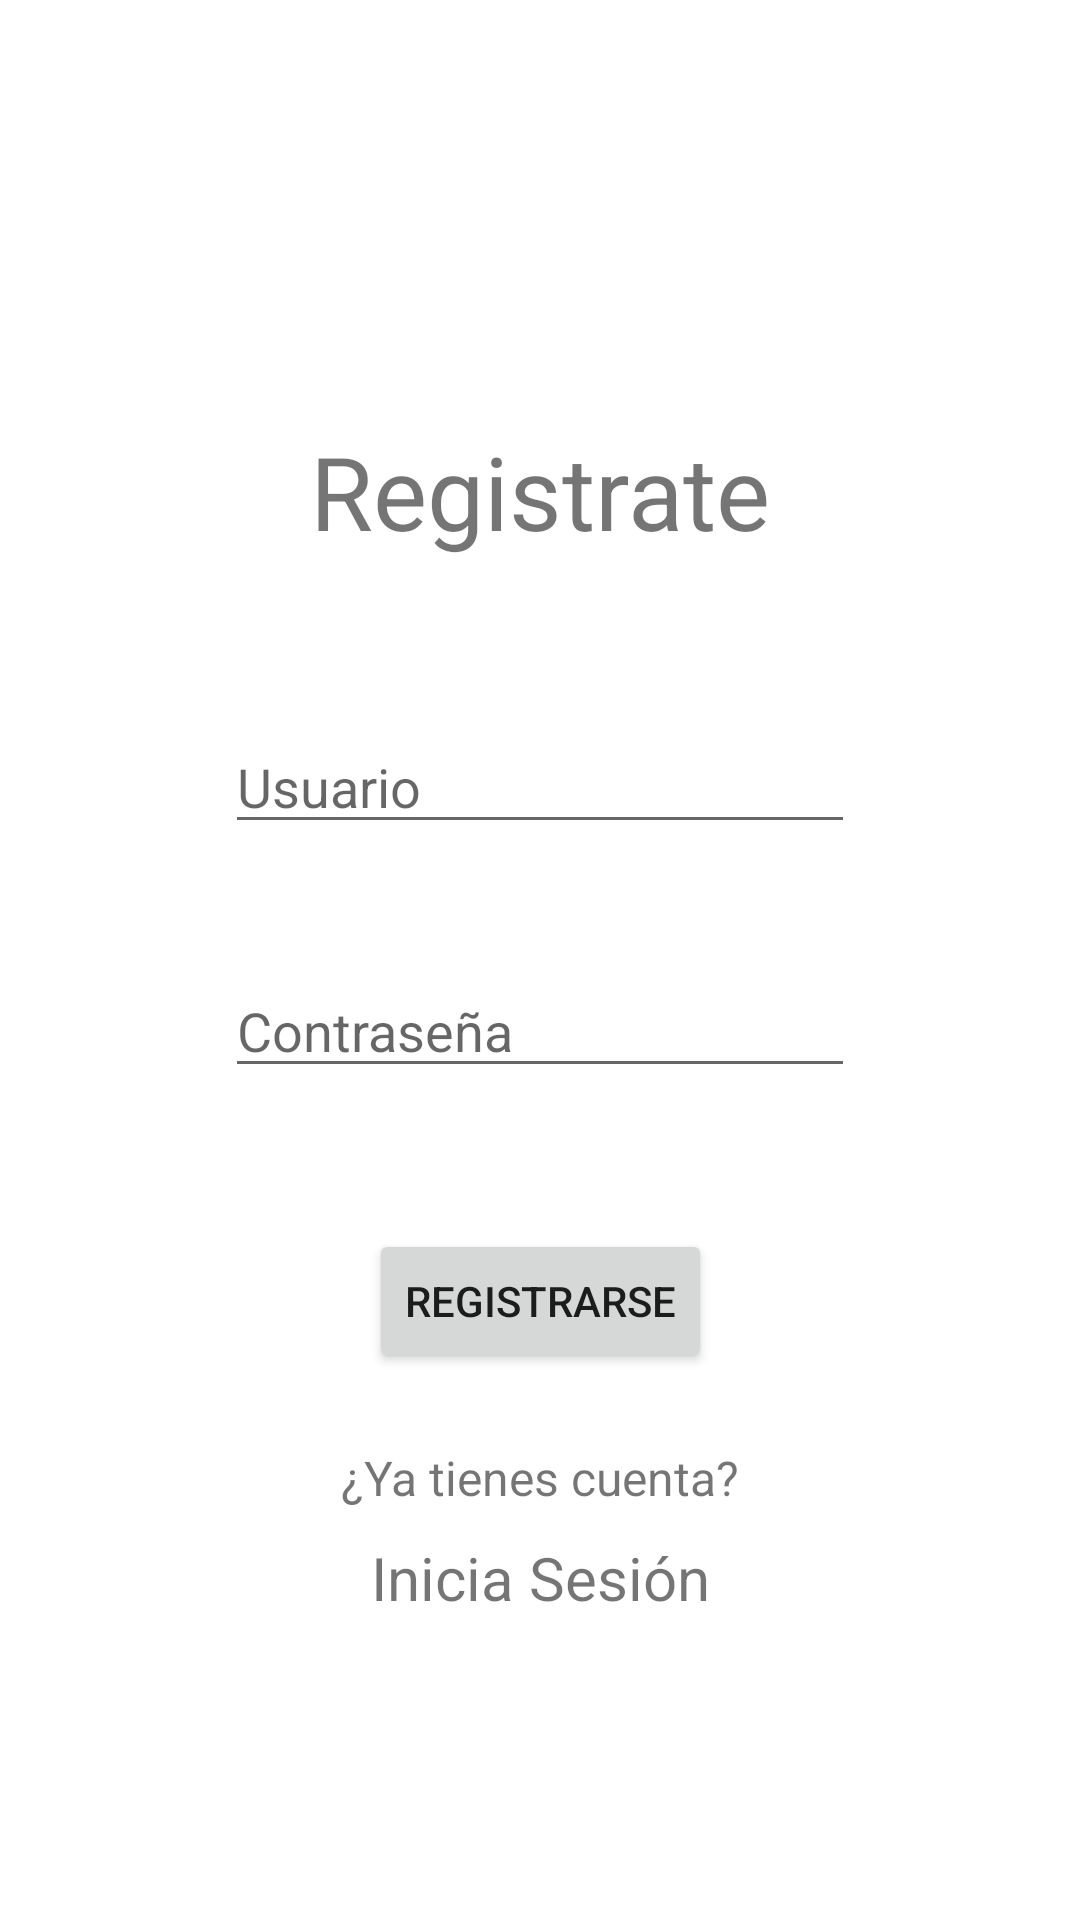

Produce the Android XML layout that renders to this screen, including the resource entries it uses.
<!-- AndroidManifest.xml: application theme Theme.Escaletras -->
<!-- res/layout/activity_registro.xml -->
<?xml version="1.0" encoding="utf-8"?>
<androidx.constraintlayout.widget.ConstraintLayout xmlns:android="http://schemas.android.com/apk/res/android"
    xmlns:app="http://schemas.android.com/apk/res-auto"
    xmlns:tools="http://schemas.android.com/tools"
    android:layout_width="match_parent"
    android:layout_height="match_parent"
    tools:context=".Registro">

    <EditText
        android:id="@+id/editRegisUsuario"
        android:layout_width="wrap_content"
        android:layout_height="wrap_content"
        android:layout_marginTop="240dp"
        android:ems="10"
        android:hint="Usuario"
        android:inputType="textPersonName"
        app:layout_constraintEnd_toEndOf="parent"
        app:layout_constraintHorizontal_bias="0.5"
        app:layout_constraintStart_toStartOf="parent"
        app:layout_constraintTop_toTopOf="parent" />

    <EditText
        android:id="@+id/editRegisContrasena"
        android:layout_width="wrap_content"
        android:layout_height="wrap_content"
        android:layout_marginTop="40dp"
        android:ems="10"
        android:hint="Contraseña"
        android:inputType="textPassword"
        app:layout_constraintEnd_toEndOf="parent"
        app:layout_constraintHorizontal_bias="0.5"
        app:layout_constraintStart_toStartOf="parent"
        app:layout_constraintTop_toBottomOf="@+id/editRegisUsuario" />

    <Button
        android:id="@+id/botonRegistrate"
        android:layout_width="wrap_content"
        android:layout_height="wrap_content"
        android:layout_marginTop="47dp"
        android:text="Registrarse"
        app:layout_constraintEnd_toEndOf="parent"
        app:layout_constraintHorizontal_bias="0.5"
        app:layout_constraintStart_toStartOf="parent"
        app:layout_constraintTop_toBottomOf="@+id/editRegisContrasena" />

    <TextView
        android:id="@+id/textYaTienesCuenta"
        android:layout_width="wrap_content"
        android:layout_height="wrap_content"
        android:layout_marginTop="24dp"
        android:text="¿Ya tienes cuenta?"
        android:textSize="16sp"
        app:layout_constraintEnd_toEndOf="parent"
        app:layout_constraintHorizontal_bias="0.5"
        app:layout_constraintStart_toStartOf="parent"
        app:layout_constraintTop_toBottomOf="@+id/botonRegistrate" />

    <TextView
        android:id="@+id/textRegistrate"
        android:layout_width="wrap_content"
        android:layout_height="wrap_content"
        android:layout_marginTop="9dp"
        android:text="Inicia Sesión"
        android:textSize="20sp"
        app:layout_constraintEnd_toEndOf="parent"
        app:layout_constraintHorizontal_bias="0.5"
        app:layout_constraintStart_toStartOf="parent"
        app:layout_constraintTop_toBottomOf="@+id/textYaTienesCuenta" />

    <TextView
        android:id="@+id/textInicia"
        android:layout_width="wrap_content"
        android:layout_height="wrap_content"
        android:layout_marginTop="141dp"
        android:text="Registrate"
        android:textSize="34sp"
        app:layout_constraintEnd_toEndOf="parent"
        app:layout_constraintHorizontal_bias="0.5"
        app:layout_constraintStart_toStartOf="parent"
        app:layout_constraintTop_toTopOf="parent" />

</androidx.constraintlayout.widget.ConstraintLayout>
<!-- resources referenced by this layout -->
<resources>
  <style name="Theme.Escaletras" parent="Theme.MaterialComponents.DayNight.DarkActionBar">
          
          <item name="colorPrimary">@color/purple_500</item>
          <item name="colorPrimaryVariant">@color/purple_700</item>
          <item name="colorOnPrimary">@color/white</item>
          
          <item name="colorSecondary">@color/teal_200</item>
          <item name="colorSecondaryVariant">@color/teal_700</item>
          <item name="colorOnSecondary">@color/black</item>
          
          <item name="android:statusBarColor">?attr/colorPrimaryVariant</item>
          
      </style>
  <!-- not gathered from this repository: default colours our renderer supplied (Android Studio template values) -->
  <color name="purple_500">#FF6200EE</color>
  <color name="purple_700">#FF3700B3</color>
  <color name="teal_200">#FF03DAC5</color>
  <color name="teal_700">#FF018786</color>
  <color name="black">#FF000000</color>
  <color name="white">#FFFFFFFF</color>
</resources>
